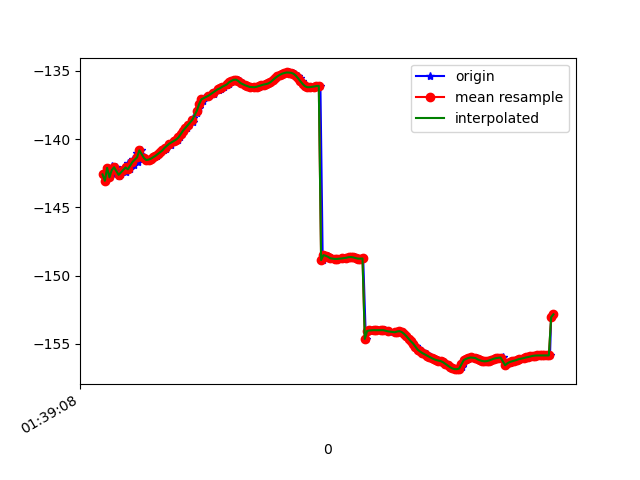

The table this chart was drawn from, first rows:
1618191548987, 887211932050233, -142.5879, 14.130805, 94.93673
1618191549001, 887211951281003, -143.1, 14.15, 95.39
1618191549020, 887211970511773, -142.1, 14.18, 94.26
1618191549043, 887211989742543, -142.8, 14.23, 94.91
1618191549065, 887212008973313, -142, 14.27, 93.79
1618191549077, 887212028204083, -142.6, 14.33, 94.51
1618191549099, 887212047434853, -142.1, 14.37, 93.91
1618191549126, 887212066665623, -142.7, 14.56, 94.58
1618191549138, 887212085896393, -142.5, 14.6, 94.29
1618191549163, 887212105127163, -142.3, 14.79, 94.01
1618191549184, 887212124357933, -142.4, 14.84, 94.06
1618191549199, 887212143588703, -141.7, 14.98, 93.32
1618191549219, 887212162819473, -142.2, 15.04, 93.77
1618191549249, 887212182050243, -141.4, 15.09, 93.11
1618191549253, 887212201281013, -141.9, 15.11, 93.68
1618191549283, 887212220511783, -141, 15.2, 92.88
1618191549287, 887212239742553, -141.7, 15.25, 93.54
1618191549315, 887212258973323, -140.8, 15.34, 92.79
1618191549340, 887212278204093, -141.3, 15.33, 93.58
1618191549343, 887212297434863, -141.4, 15.45, 93.58
1618191549366, 887212316665633, -141.5, 15.53, 93.62
1618191549396, 887212335896403, -141.5, 15.61, 93.55
1618191549409, 887212355127173, -141.4, 15.69, 93.43
1618191549427, 887212374357943, -141.3, 15.78, 93.29
1618191549451, 887212393588713, -141.2, 15.87, 93.15
1618191549469, 887212412819483, -141.1, 15.94, 93.01
1618191549492, 887212432050253, -141, 16.01, 92.87
1618191549510, 887212451281023, -140.8, 16.09, 92.73
1618191549535, 887212470511793, -140.7, 16.18, 92.59
1618191549539, 887212489742563, -140.6, 16.27, 92.45
1618191549572, 887212508973333, -140.4, 16.37, 92.31
1618191549576, 887212528204103, -140.3, 16.49, 92.17
1618191549603, 887212547434873, -140.2, 16.62, 92.06
1618191549619, 887212566665643, -140.1, 16.72, 92.01
1618191549636, 887212585896413, -140, 16.79, 91.99
1618191549654, 887212605127183, -139.9, 16.81, 91.94
1618191549672, 887212624357953, -139.6, 16.8, 91.85
1618191549692, 887212643588723, -139.4, 16.76, 91.77
1618191549715, 887212662819493, -139.2, 16.68, 91.73
1618191549735, 887212682050263, -139, 16.58, 91.72
1618191549763, 887212701281033, -138.7, 16.46, 91.7
1618191549765, 887212720511803, -138.4, 16.31, 91.64
1618191549802, 887212739742573, -138.1, 16.11, 91.55
1618191549818, 887212758973343, -137.7, 15.87, 91.44
1618191549821, 887212778204113, -137.4, 15.57, 91.35
1618191549855, 887212797434883, -137.2, 15.28, 91.24
1618191549858, 887212816665653, -137, 15, 91.13
1618191549902, 887212835896423, -136.9, 14.73, 91.02
1618191549917, 887212855127193, -136.8, 14.48, 90.91
1618191549946, 887212874357963, -136.7, 14.27, 90.8
1618191549950, 887212893588733, -136.5, 14.08, 90.68
1618191549989, 887212912819503, -136.4, 13.9, 90.56
1618191549993, 887212932050273, -136.3, 13.72, 90.46
1618191550011, 887212951281043, -136.3, 13.6, 90.36
1618191550014, 887212970511813, -136.3, 13.54, 90.26
1618191550037, 887212989742583, -136.2, 13.51, 90.15
1618191550062, 887213008973353, -136.1, 13.5, 90.05
1618191550077, 887213028204123, -135.9, 13.51, 89.94
1618191550093, 887213047434893, -135.8, 13.56, 89.83
1618191550116, 887213066808311, -135.7, 13.63, 89.72
1618191550131, 887213086039081, -135.7, 13.73, 89.57
... 144 more rows
